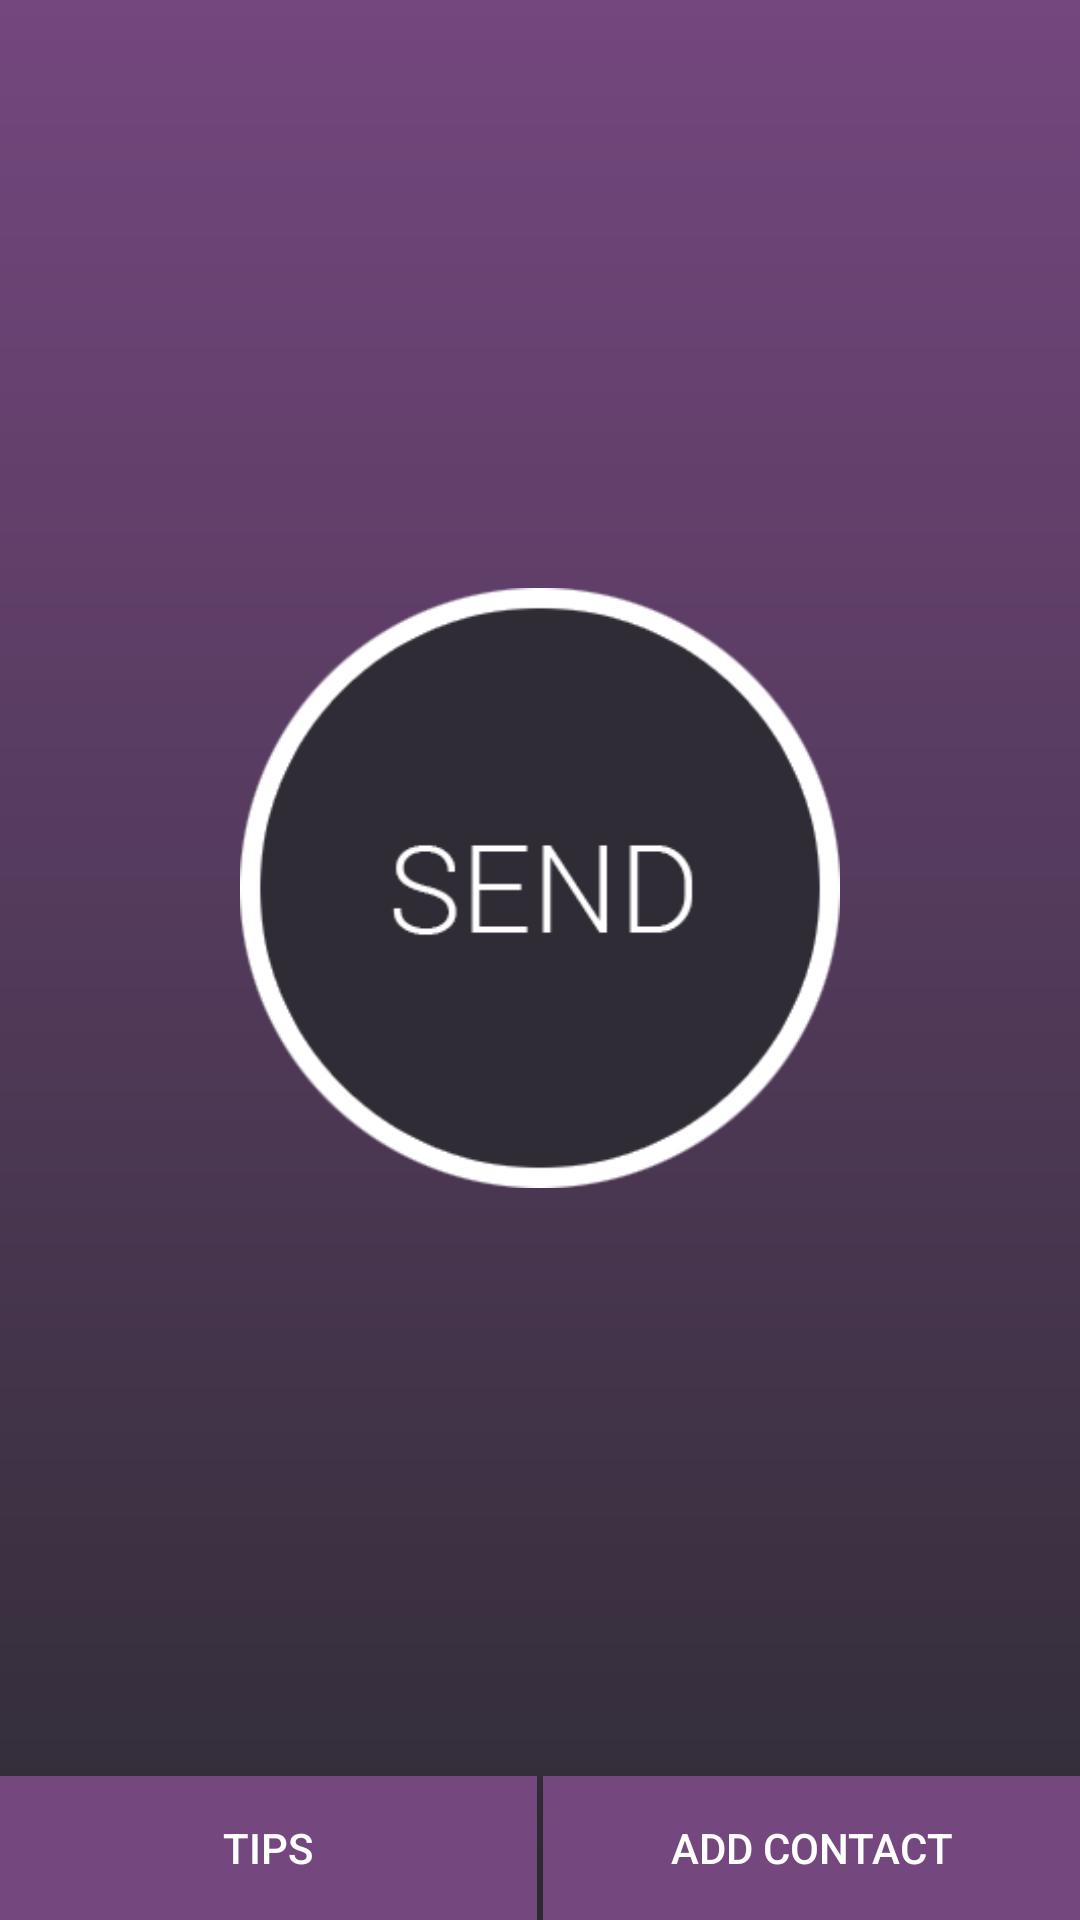

Here is an Android app screen rendered from its layout file. Give the layout XML and the strings, colors and styles it references.
<!-- AndroidManifest.xml: application theme AppTheme -->
<!-- res/layout/activity_main.xml -->
<LinearLayout xmlns:android="http://schemas.android.com/apk/res/android"
    xmlns:tools="http://schemas.android.com/tools" android:layout_width="match_parent"
    android:layout_height="match_parent"
    android:paddingTop="@dimen/activity_vertical_margin"
    android:gravity="center"
    android:orientation="vertical"
    android:scrollbars="none"
    tools:context=".MainActivity"
    android:layout_weight="1"
    android:background="@drawable/gradient"
    android:layout_gravity="center"    >









                <ImageView
                    android:layout_weight="0.95"
                    android:layout_width="200dp"
                    android:src="@drawable/btn"
                    android:onClick="message"
                    android:layout_gravity="center_horizontal"
                    android:layout_height="200dp" />

                    />
    <LinearLayout
        android:layout_width="match_parent"
        android:orientation="horizontal"
        android:layout_gravity="bottom"

        android:layout_height="wrap_content">
        <Button
            android:layout_width="match_parent"
            android:textColor="#fff"
            android:text="Tips"
            android:onClick="onclick2"
            android:layout_weight="0.5"
            android:layout_marginRight="1dp"
            android:background="@color/bg"
            android:layout_height="wrap_content"
            />
        <Button
            android:layout_width="match_parent"
            android:textColor="#fff"
            android:layout_marginLeft="1dp"
            android:text="Add Contact"
            android:onClick="onclick"
            android:layout_weight="0.5"
            android:background="@color/bg"
            android:layout_height="wrap_content"
            />

    </LinearLayout>



</LinearLayout>
<!-- resources referenced by this layout -->
<resources>
  <color name="bg">#74477e</color>
  <!-- drawable btn: png bitmap (drawable, 29608 bytes) -->
  <!-- drawable gradient (drawable) -->
  <?xml version="1.0" encoding="utf-8"?>
  <shape xmlns:android="http://schemas.android.com/apk/res/android"
      android:shape="rectangle"
  
      >
      <gradient
          android:startColor="@color/bg"
          android:angle="270"
          android:endColor="@color/lastClr"/>
  
  </shape>
  <style name="AppTheme" parent="Theme.AppCompat.Light.DarkActionBar">
          
          <item name="colorPrimary">@color/colorPrimary</item>
          <item name="colorPrimaryDark">@color/colorPrimaryDark</item>
          <item name="colorAccent">@color/colorAccent</item>
      </style>
  <color name="lastClr">#2f2c35</color>
  <color name="colorPrimary">#2f2c35</color>
  <color name="colorPrimaryDark">#74477e</color>
  <color name="colorAccent">#FF4081</color>
</resources>
